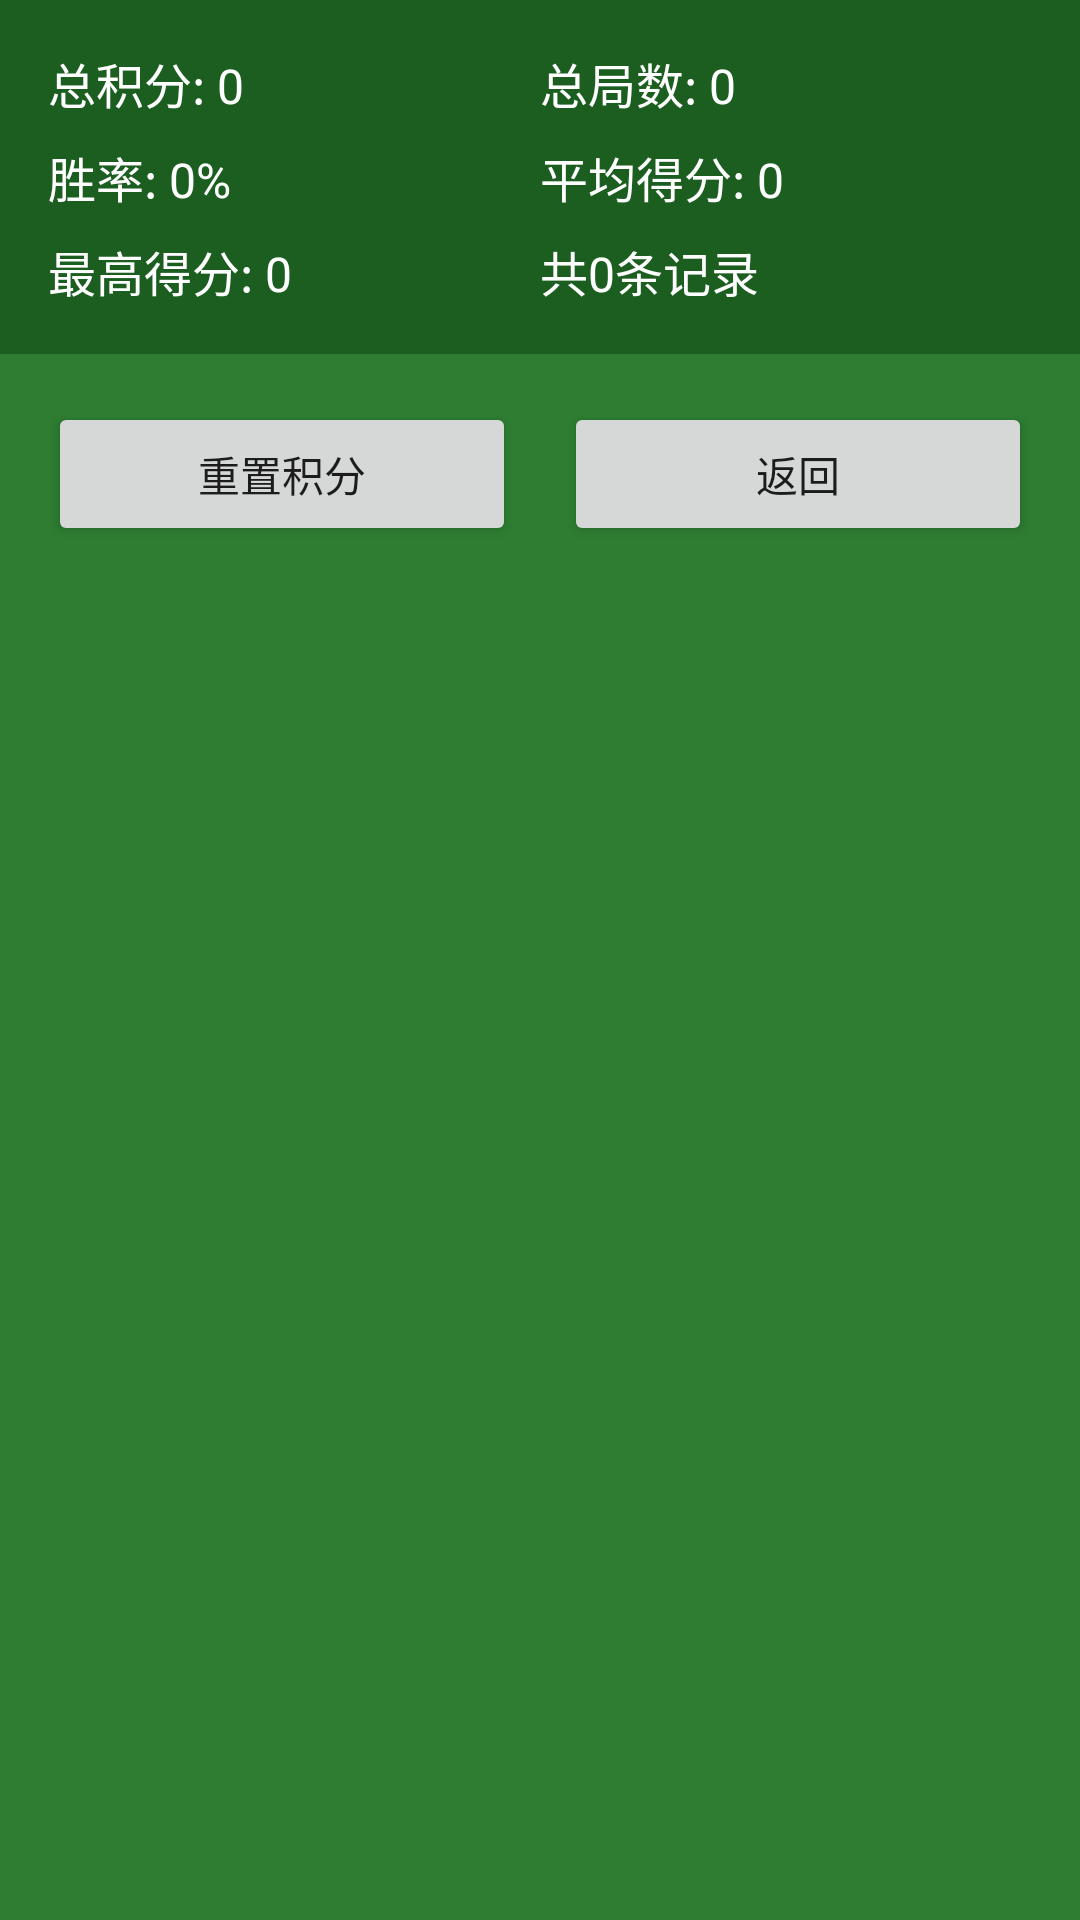

This screen was rendered from an Android layout file. Write that file and the resources it references.
<!-- AndroidManifest.xml: activity theme Theme.SichuanMahjong.NoActionBar -->
<!-- res/layout/activity_score.xml -->
<?xml version="1.0" encoding="utf-8"?>
<LinearLayout xmlns:android="http://schemas.android.com/apk/res/android"
    android:layout_width="match_parent"
    android:layout_height="match_parent"
    android:orientation="vertical"
    android:background="@color/bg_primary">

    
    <LinearLayout
        android:layout_width="match_parent"
        android:layout_height="wrap_content"
        android:orientation="vertical"
        android:padding="16dp"
        android:background="@color/bg_info">

        <LinearLayout
            android:layout_width="match_parent"
            android:layout_height="wrap_content"
            android:orientation="horizontal"
            android:layout_marginBottom="8dp">

            <TextView
                android:id="@+id/tv_total_score"
                android:layout_width="0dp"
                android:layout_height="wrap_content"
                android:layout_weight="1"
                android:text="总积分: 0"
                android:textSize="16sp"
                android:textColor="@color/text_primary" />

            <TextView
                android:id="@+id/tv_total_games"
                android:layout_width="0dp"
                android:layout_height="wrap_content"
                android:layout_weight="1"
                android:text="总局数: 0"
                android:textSize="16sp"
                android:textColor="@color/text_primary" />

        </LinearLayout>

        <LinearLayout
            android:layout_width="match_parent"
            android:layout_height="wrap_content"
            android:orientation="horizontal"
            android:layout_marginBottom="8dp">

            <TextView
                android:id="@+id/tv_win_rate"
                android:layout_width="0dp"
                android:layout_height="wrap_content"
                android:layout_weight="1"
                android:text="胜率: 0%"
                android:textSize="16sp"
                android:textColor="@color/text_primary" />

            <TextView
                android:id="@+id/tv_average_score"
                android:layout_width="0dp"
                android:layout_height="wrap_content"
                android:layout_weight="1"
                android:text="平均得分: 0"
                android:textSize="16sp"
                android:textColor="@color/text_primary" />

        </LinearLayout>

        <LinearLayout
            android:layout_width="match_parent"
            android:layout_height="wrap_content"
            android:orientation="horizontal">

            <TextView
                android:id="@+id/tv_highest_score"
                android:layout_width="0dp"
                android:layout_height="wrap_content"
                android:layout_weight="1"
                android:text="最高得分: 0"
                android:textSize="16sp"
                android:textColor="@color/text_primary" />

            <TextView
                android:id="@+id/tv_record_count"
                android:layout_width="0dp"
                android:layout_height="wrap_content"
                android:layout_weight="1"
                android:text="共0条记录"
                android:textSize="16sp"
                android:textColor="@color/text_primary" />

        </LinearLayout>

    </LinearLayout>

    
    <LinearLayout
        android:layout_width="match_parent"
        android:layout_height="wrap_content"
        android:orientation="horizontal"
        android:padding="16dp">

        <Button
            android:id="@+id/btn_reset_scores"
            android:layout_width="0dp"
            android:layout_height="wrap_content"
            android:layout_weight="1"
            android:text="@string/reset_score"
            android:layout_marginEnd="8dp" />

        <Button
            android:id="@+id/btn_back"
            android:layout_width="0dp"
            android:layout_height="wrap_content"
            android:layout_weight="1"
            android:text="返回"
            android:layout_marginStart="8dp" />

    </LinearLayout>

    
    <androidx.recyclerview.widget.RecyclerView
        android:id="@+id/recycler_view_scores"
        android:layout_width="match_parent"
        android:layout_height="0dp"
        android:layout_weight="1"
        android:padding="16dp" />

</LinearLayout>
<!-- resources referenced by this layout -->
<resources>
  <color name="bg_info">#FF1B5E20</color>
  <color name="bg_primary">#FF2E7D32</color>
  <color name="text_primary">#FFFFFFFF</color>
  <string name="reset_score">重置积分</string>
  <style name="Theme.SichuanMahjong.NoActionBar">
          <item name="windowActionBar">false</item>
          <item name="windowNoTitle">true</item>
      </style>
</resources>
